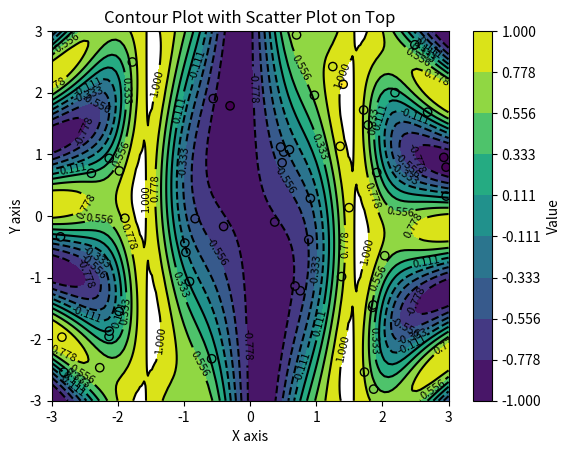

Here is the Python script that generated this plot:
import matplotlib.pyplot as plt
import numpy as np
import matplotlib.colors as mcolors

# Create some example data
x = np.linspace(-3.0, 3.0, 100)
y = np.linspace(-3.0, 3.0, 100)
X, Y = np.meshgrid(x, y)
Z = np.sin(X) ** 10 + np.cos(10 + Y * X) * np.cos(X)

# Scatter plot data
scatter_x = np.random.uniform(-3, 3, 50)
scatter_y = np.random.uniform(-3, 3, 50)
scatter_z = np.sin(scatter_x) ** 10 + np.cos(10 + scatter_y * scatter_x) * np.cos(scatter_x)

# Create the contour plot
fig, ax = plt.subplots()

# Use contourf to create filled contours
cmap = plt.get_cmap('viridis')
contourf_set = ax.contourf(X, Y, Z, levels=np.linspace(-1, 1, 10), cmap=cmap)

# Add contour lines with the same colormap
contour_set = ax.contour(X, Y, Z, levels=contourf_set.levels, colors='k')

# Optionally, add labels to contour lines
ax.clabel(contour_set, inline=True, fontsize=8)

# Add a scatter plot on top
scatter = ax.scatter(scatter_x, scatter_y, c=scatter_z, cmap=cmap, edgecolor='k')

# Add a colorbar for the filled contours
cbar = fig.colorbar(contourf_set, ax=ax)
cbar.set_label('Value')

# Customize plot
ax.set_title('Contour Plot with Scatter Plot on Top')
ax.set_xlabel('X axis')
ax.set_ylabel('Y axis')

# Show plot
plt.show()